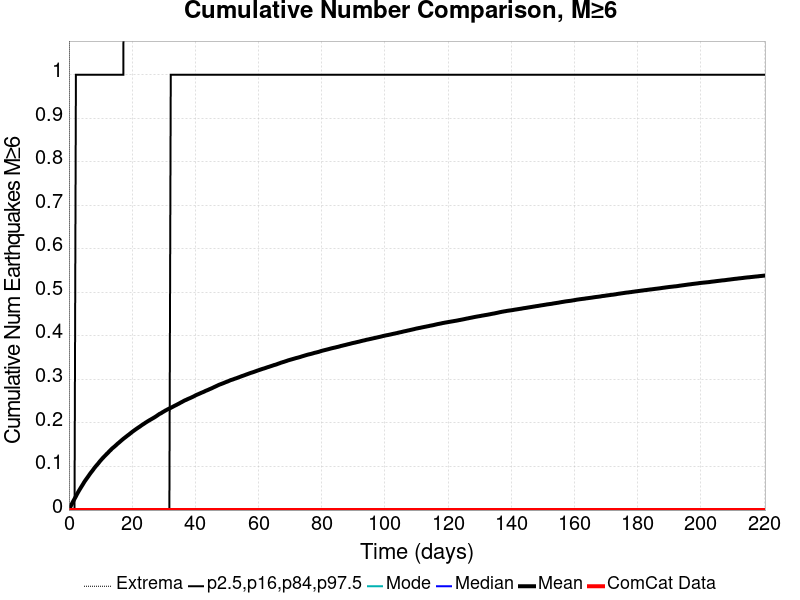

The file beside this chart, header and first rows:
Time (days), ComCat Data, Simulation Mean, Simulation Median, Simulation Mode, Simulation Minimum, Simulation Maximum, 2.5 %-ile, 16 %-ile, 84 %-ile, 97.5 %-ile
0.0, 0.0, 0.0, 0.0, 0.0, 0.0, 0.0, 0.0, 0.0, 0.0, 0.0
0.4414, 0.0, 0.00689, 0.0, 0.0, 0.0, 7.0, 0.0, 0.0, 0.0, 0.0
0.8829, 0.0, 0.01359, 0.0, 0.0, 0.0, 8.0, 0.0, 0.0, 0.0, 0.0
1.324, 0.0, 0.0199, 0.0, 0.0, 0.0, 8.0, 0.0, 0.0, 0.0, 0.0
1.766, 0.0, 0.02574, 0.0, 0.0, 0.0, 9.0, 0.0, 0.0, 0.0, 0.0
2.207, 0.0, 0.03158, 0.0, 0.0, 0.0, 10.0, 0.0, 0.0, 0.0, 1.0
2.649, 0.0, 0.0378, 0.0, 0.0, 0.0, 11.0, 0.0, 0.0, 0.0, 1.0
3.09, 0.0, 0.04345, 0.0, 0.0, 0.0, 12.0, 0.0, 0.0, 0.0, 1.0
3.531, 0.0, 0.04881, 0.0, 0.0, 0.0, 13.0, 0.0, 0.0, 0.0, 1.0
3.973, 0.0, 0.05397, 0.0, 0.0, 0.0, 13.0, 0.0, 0.0, 0.0, 1.0
4.414, 0.0, 0.05909, 0.0, 0.0, 0.0, 13.0, 0.0, 0.0, 0.0, 1.0
4.856, 0.0, 0.06447, 0.0, 0.0, 0.0, 14.0, 0.0, 0.0, 0.0, 1.0
5.297, 0.0, 0.06921, 0.0, 0.0, 0.0, 14.0, 0.0, 0.0, 0.0, 1.0
5.739, 0.0, 0.07361, 0.0, 0.0, 0.0, 14.0, 0.0, 0.0, 0.0, 1.0
6.18, 0.0, 0.0781, 0.0, 0.0, 0.0, 15.0, 0.0, 0.0, 0.0, 1.0
6.621, 0.0, 0.08279, 0.0, 0.0, 0.0, 15.0, 0.0, 0.0, 0.0, 1.0
7.063, 0.0, 0.08704, 0.0, 0.0, 0.0, 15.0, 0.0, 0.0, 0.0, 1.0
7.504, 0.0, 0.0911, 0.0, 0.0, 0.0, 15.0, 0.0, 0.0, 0.0, 1.0
7.946, 0.0, 0.0956, 0.0, 0.0, 0.0, 16.0, 0.0, 0.0, 0.0, 1.0
8.387, 0.0, 0.09967, 0.0, 0.0, 0.0, 17.0, 0.0, 0.0, 0.0, 1.0
8.829, 0.0, 0.1034, 0.0, 0.0, 0.0, 17.0, 0.0, 0.0, 0.0, 1.0
9.27, 0.0, 0.1071, 0.0, 0.0, 0.0, 17.0, 0.0, 0.0, 0.0, 1.0
9.711, 0.0, 0.1113, 0.0, 0.0, 0.0, 17.0, 0.0, 0.0, 0.0, 1.0
10.15, 0.0, 0.1149, 0.0, 0.0, 0.0, 17.0, 0.0, 0.0, 0.0, 1.0
10.59, 0.0, 0.1186, 0.0, 0.0, 0.0, 17.0, 0.0, 0.0, 0.0, 1.0
11.04, 0.0, 0.1219, 0.0, 0.0, 0.0, 17.0, 0.0, 0.0, 0.0, 1.0
11.48, 0.0, 0.1252, 0.0, 0.0, 0.0, 18.0, 0.0, 0.0, 0.0, 1.0
11.92, 0.0, 0.1286, 0.0, 0.0, 0.0, 20.0, 0.0, 0.0, 0.0, 1.0
12.36, 0.0, 0.1317, 0.0, 0.0, 0.0, 21.0, 0.0, 0.0, 0.0, 1.0
12.8, 0.0, 0.1351, 0.0, 0.0, 0.0, 21.0, 0.0, 0.0, 0.0, 1.0
13.24, 0.0, 0.1382, 0.0, 0.0, 0.0, 22.0, 0.0, 0.0, 0.0, 1.0
13.68, 0.0, 0.1415, 0.0, 0.0, 0.0, 22.0, 0.0, 0.0, 0.0, 1.0
14.13, 0.0, 0.1441, 0.0, 0.0, 0.0, 22.0, 0.0, 0.0, 0.0, 1.0
14.57, 0.0, 0.1468, 0.0, 0.0, 0.0, 22.0, 0.0, 0.0, 0.0, 1.0
15.01, 0.0, 0.1498, 0.0, 0.0, 0.0, 22.0, 0.0, 0.0, 0.0, 1.0
15.45, 0.0, 0.1527, 0.0, 0.0, 0.0, 22.0, 0.0, 0.0, 0.0, 1.0
15.89, 0.0, 0.1553, 0.0, 0.0, 0.0, 22.0, 0.0, 0.0, 0.0, 1.0
16.33, 0.0, 0.1582, 0.0, 0.0, 0.0, 23.0, 0.0, 0.0, 0.0, 1.0
16.77, 0.0, 0.1609, 0.0, 0.0, 0.0, 24.0, 0.0, 0.0, 0.0, 1.0
17.22, 0.0, 0.1636, 0.0, 0.0, 0.0, 24.0, 0.0, 0.0, 0.0, 1.0
17.66, 0.0, 0.1661, 0.0, 0.0, 0.0, 24.0, 0.0, 0.0, 0.0, 2.0
18.1, 0.0, 0.1686, 0.0, 0.0, 0.0, 24.0, 0.0, 0.0, 0.0, 2.0
18.54, 0.0, 0.1711, 0.0, 0.0, 0.0, 24.0, 0.0, 0.0, 0.0, 2.0
18.98, 0.0, 0.1735, 0.0, 0.0, 0.0, 24.0, 0.0, 0.0, 0.0, 2.0
19.42, 0.0, 0.1761, 0.0, 0.0, 0.0, 24.0, 0.0, 0.0, 0.0, 2.0
19.86, 0.0, 0.1786, 0.0, 0.0, 0.0, 24.0, 0.0, 0.0, 0.0, 2.0
20.31, 0.0, 0.1811, 0.0, 0.0, 0.0, 24.0, 0.0, 0.0, 0.0, 2.0
20.75, 0.0, 0.1834, 0.0, 0.0, 0.0, 24.0, 0.0, 0.0, 0.0, 2.0
21.19, 0.0, 0.1857, 0.0, 0.0, 0.0, 24.0, 0.0, 0.0, 0.0, 2.0
21.63, 0.0, 0.1879, 0.0, 0.0, 0.0, 24.0, 0.0, 0.0, 0.0, 2.0
22.07, 0.0, 0.19, 0.0, 0.0, 0.0, 25.0, 0.0, 0.0, 0.0, 2.0
22.51, 0.0, 0.1921, 0.0, 0.0, 0.0, 25.0, 0.0, 0.0, 0.0, 2.0
22.95, 0.0, 0.1945, 0.0, 0.0, 0.0, 25.0, 0.0, 0.0, 0.0, 2.0
23.4, 0.0, 0.1967, 0.0, 0.0, 0.0, 25.0, 0.0, 0.0, 0.0, 2.0
23.84, 0.0, 0.1987, 0.0, 0.0, 0.0, 25.0, 0.0, 0.0, 0.0, 2.0
24.28, 0.0, 0.2009, 0.0, 0.0, 0.0, 25.0, 0.0, 0.0, 0.0, 2.0
24.72, 0.0, 0.2029, 0.0, 0.0, 0.0, 25.0, 0.0, 0.0, 0.0, 2.0
25.16, 0.0, 0.2049, 0.0, 0.0, 0.0, 25.0, 0.0, 0.0, 0.0, 2.0
25.6, 0.0, 0.2068, 0.0, 0.0, 0.0, 25.0, 0.0, 0.0, 0.0, 2.0
26.04, 0.0, 0.2086, 0.0, 0.0, 0.0, 25.0, 0.0, 0.0, 0.0, 2.0
... 440 more rows
